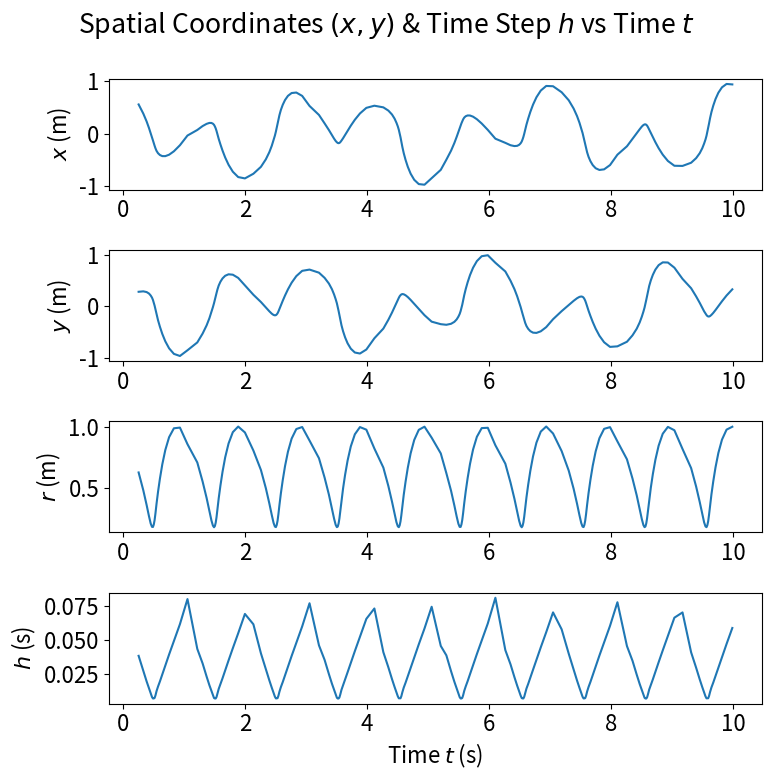

Generate this figure with matplotlib:
"""
Q1 code. Solves Newman's Exercise 8.8: The trajectory of space garbage. We compare RK4 and an adaptive RK4 method on numerically estimating the solution. The code is adapted from Nicolas Grisouard's implementation of RK4 to this problem.
[redacted]
"""
# Imports
import numpy as np
import matplotlib.pyplot as plt
from matplotlib import rc
from time import time

# Constans and text formatting
ftsz = 16 # Font size
font = {'size': ftsz}  
rc('font', **font) # Change font size
a = 0.0 # The initial time for integration (s)
b = 10.0 # The final time for integration (s)

def rhs(r):
    """ The right-hand-side of the equations
    INPUT:
    r = [x, vx, y, vy] are floats (not arrays)
    note: no explicit dependence on time
    OUTPUT:
    1x2 numpy array, rhs[0] is for x, rhs[1] is for vx, etc"""
    M = 10. # Mass (kg)
    L = 2. # Length of rod (m)
    # Extract position and velocity
    x = r[0]
    vx = r[1]
    y = r[2]
    vy = r[3]
    # Compute the force
    r2 = x**2 + y**2
    Fx, Fy = - M * np.array([x, y], float) / (r2 * np.sqrt(r2 + .25*L**2))
    return np.array([vx, Fx, vy, Fy], float)

def RK4(h):
    """
[redacted]
    """
    tpoints = np.arange(a, b, h)
    xpoints = []
    vxpoints = []  # the future dx/dt
    ypoints = []
    vypoints = []  # the future dy/dt

    # below: ordering is x, dx/dt, y, dy/dt
    r = np.array([1., 0., 0., 1.], float)
    start = time()
    for _ in tpoints:
        xpoints.append(r[0])
        vxpoints.append(r[1])
        ypoints.append(r[2])
        vypoints.append(r[3])
        r = step(r, h) # RK4 algorithm
    end = time()
    return xpoints, ypoints, end - start  

def step(r, h):
    """
    The basic RK4 algorithm. 
    """
    k1 = h*rhs(r)  # all the k's are vectors
    k2 = h*rhs(r + 0.5*k1)  # note: no explicit dependence on time of the RHSs
    k3 = h*rhs(r + 0.5*k2)
    k4 = h*rhs(r + k3)
    return r + (k1 + 2*k2 + 2*k3 + k4)/6

def RK4_adaptive(h_i, delta):
    """
    Fourth order Runge-Kutta with adaptive step sizes implementation to solve the ball bearing's trajectory. h_i and delta are the inital step size and desired target-error per second, respectively. This method also records the time it takes to perform the integration to solve the system. 
    """
    # Initialize arrays
    xpoints = []
    vxpoints = []  # the future dx/dt
    ypoints = []
    vypoints = []  # the future dy/dt
    time_steps = []
    # Initial conditions
    t = a
    h = h_i
    r = np.array([1., 0., 0., 1.], float)
    xpoints.append(r[0])
    vxpoints.append(r[1])
    ypoints.append(r[2])
    vypoints.append(r[3])
    time_steps.append([t, h])
    # Adaptive RK4 algorithm
    start = time()
    while t < b: # Loop until reached endpoint time b
        r1 = step(step(r, h), h) 
        r2 = step(r, 2*h)
        e_x = 1/30*(r1[0]-r2[0]) # Error in x
        e_y = 1/30*(r1[2]-r2[2]) # Error in y
        rho = 30*h*delta/np.sqrt(e_x**2+e_y**2) # rho as in equation (4) in the handout
        
        if rho >= 1: # If step size is good, go to next 2h. Otherwise, repeat loop with new h
            r = r1
            xpoints.append(r[0])
            vxpoints.append(r[1])
            ypoints.append(r[2])
            vypoints.append(r[3])
            time_steps.append([t, h])
            t += 2*h
        # Compute new step size h
        factor = rho**(1/4)
        if factor > 2: # Cap the increase of rho by a factor of 2
            factor = 2
        h *= factor
    end = time()
    return xpoints, ypoints, end - start, time_steps

if __name__ == '__main__':
    # Solve the system with RK4 and adaptive RK4
    xpoints, ypoints, runtime = RK4(h=1e-3) 
    xpoints_adapt, ypoints_adapt, runtime_adapt, time_steps = RK4_adaptive(h_i=1e-2, delta=1e-6)
    # part a
    plt.figure()
    plt.plot(xpoints, ypoints, ':', label='RK4', ms=0.1)
    plt.plot(xpoints_adapt, ypoints_adapt, '.', label='Adaptive RK4', ms=4)
    plt.xlabel("$x$ (m)")
    plt.ylabel("$y$ (m)")
    plt.legend(prop={'size': 11})
    plt.title('Trajectory of a ball bearing around a space rod', fontsize=ftsz)
    plt.axis('equal')
    plt.grid()
    plt.savefig('Q1a.png', dpi=300, bbox_inches='tight')
    plt.clf()

    # part b
    print('Runtime for RK4: {0}'.format(runtime))
    print('Runtime for adaptive RK4: {0}'.format(runtime_adapt))
    print('Adaptive RK4 is {0} times faster than normal RK4'.format(runtime/runtime_adapt))

    # part c
    time_array = np.array(time_steps)
    start = 5
    fig, axs = plt.subplots(4, 1, figsize=(8,8))
    axs[0].plot(time_array[:, 0][start:], xpoints_adapt[start:])
    axs[0].set_ylabel('$x$ (m)')
    axs[1].plot(time_array[:, 0][start:], ypoints_adapt[start:])
    axs[1].set_ylabel('$y$ (m)')
    axs[2].plot(time_array[:, 0][start:], (np.array(xpoints_adapt[start:])**2+np.array(ypoints_adapt[start:])**2)**(0.5))
    axs[2].set_ylabel('$r$ (m)')
    axs[3].plot(time_array[:, 0][start:], time_array[:, 1][start:])
    axs[3].set_ylabel('$h$ (s)')
    axs[3].set_xlabel('Time $t$ (s)')
    plt.suptitle('Spatial Coordinates $(x,y)$ & Time Step $h$ vs Time $t$')
    plt.tight_layout()
    plt.savefig('Q1c.png', dpi=300, bbox_inches='tight')
